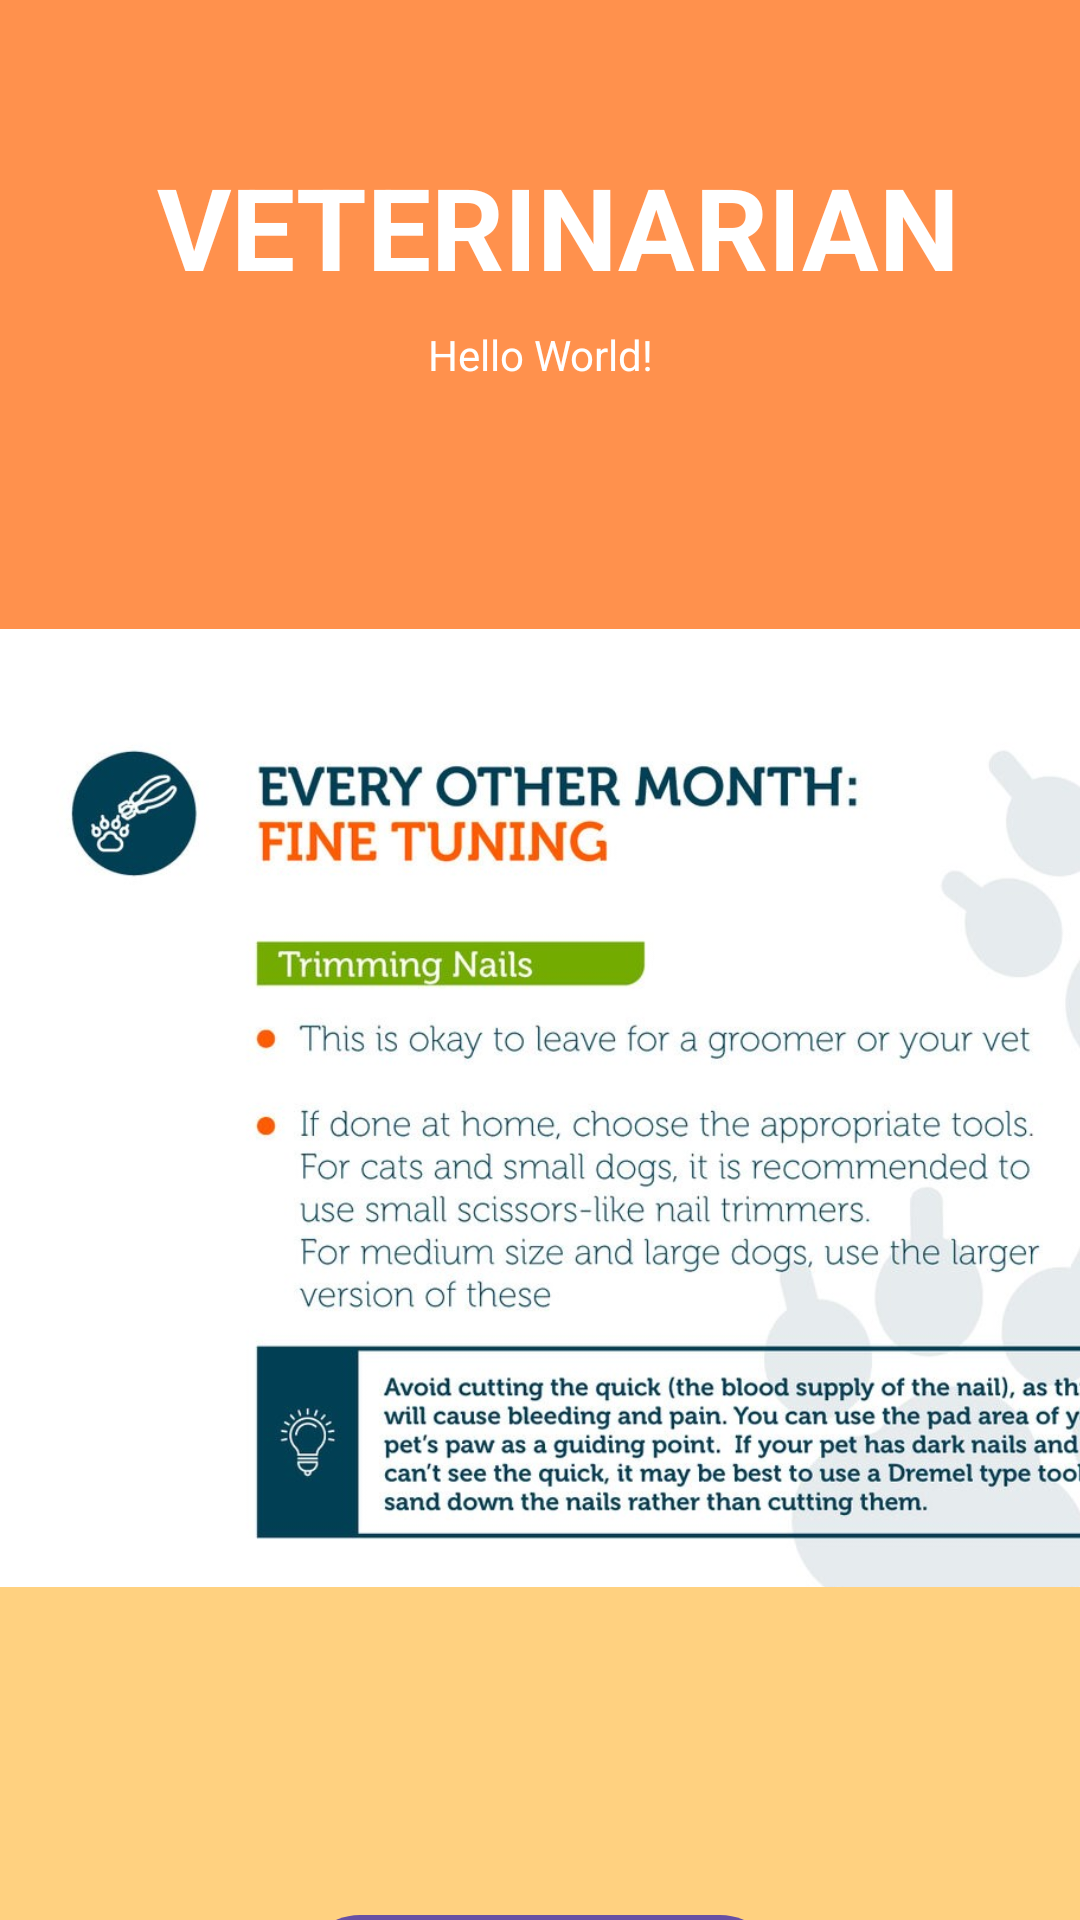

Layout XML and referenced resources for this Android screen:
<!-- AndroidManifest.xml: application theme Theme.Material3.Light -->
<!-- res/layout/activity_veterinarian.xml -->
<?xml version="1.0" encoding="utf-8"?>
<androidx.constraintlayout.widget.ConstraintLayout xmlns:android="http://schemas.android.com/apk/res/android"
    xmlns:app="http://schemas.android.com/apk/res-auto"
    xmlns:tools="http://schemas.android.com/tools"
    android:layout_width="match_parent"
    android:layout_height="match_parent"
    tools:context=".Veterinarian"
    android:orientation="vertical"
    android:background="@drawable/bg">


    <TextView
        android:id="@+id/titleHome"
        android:layout_width="wrap_content"
        android:layout_height="wrap_content"
        android:layout_centerHorizontal="true"
        android:layout_marginStart="12dp"
        android:layout_marginTop="50dp"
        android:text="VETERINARIAN"
        android:textColor="@color/white"
        android:textSize="38sp"
        android:textStyle="bold"
        app:layout_constraintEnd_toEndOf="parent"
        app:layout_constraintStart_toStartOf="parent"
        app:layout_constraintTop_toTopOf="parent"
        app:layout_constraintTop_toBottomOf="@+id/backToHome"/>


    <TextView
        android:id="@+id/user_details"
        android:layout_width="match_parent"
        android:layout_height="wrap_content"
        android:layout_marginTop="8dp"
        android:gravity="center"
        android:text="Hello World!"
        android:textColor="@color/white"
        app:layout_constraintTop_toBottomOf="@+id/titleHome"
        tools:layout_editor_absoluteX="167dp" />

    <ImageView
        android:id="@+id/imageView3"
        android:layout_width="391dp"
        android:layout_height="500dp"
        android:layout_marginBottom="52dp"
        app:layout_constraintBottom_toBottomOf="parent"
        app:layout_constraintTop_toBottomOf="@+id/user_details"
        app:layout_constraintVertical_bias="0.215"
        app:srcCompat="@drawable/nail_trimming"
        tools:layout_editor_absoluteX="10dp" />

    <Button
        android:id="@+id/backToHome"
        android:layout_width="match_parent"
        android:layout_height="wrap_content"
        android:gravity="center"
        android:text="@string/back_to_home"
        android:layout_marginStart="100dp"
        android:layout_marginEnd="100dp"
        android:layout_gravity="bottom"
        android:layout_marginTop="15dp"
        app:layout_constraintTop_toBottomOf="@+id/imageView3"/>


</androidx.constraintlayout.widget.ConstraintLayout>
<!-- resources referenced by this layout -->
<resources>
  <color name="white">#FFFFFFFF</color>
  <!-- drawable bg: png bitmap (drawable, 6590 bytes) -->
  <!-- drawable nail_trimming: jpeg bitmap (drawable, 164660 bytes) -->
  <string name="back_to_home">Back to Home</string>
</resources>
